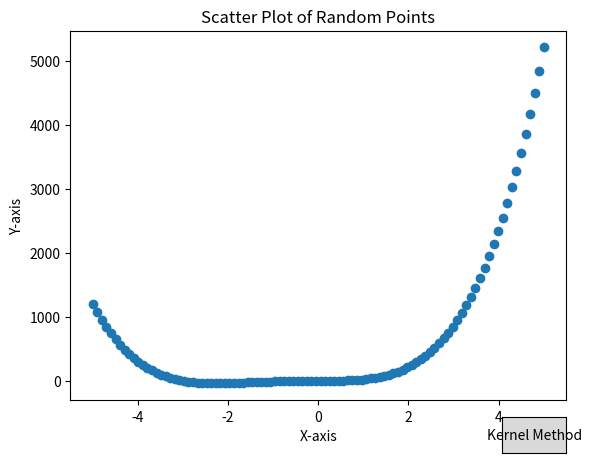

Recreate this plot in Python. (Note: this script raises an exception after producing the figure.)
import numpy as np
import math
import matplotlib.pyplot as plt
from matplotlib.widgets import Button

# Radial Basis Function Kernel
class Kernel:
  
  def __init__(self, x, y) -> None:
    self.x = x
    self.y = y
    self.kernel_matrix = None
    self.alpha = None

  def kernel_distance_metric(self, x1, x2, h):
    """Finds the distance between two local points on the graph
    and applies an L2 norm raised to the negative power of e to be used
    as the kernel method for the kernel matrix.

    Args:
        x1 (tuple or list): first point
        x2 (tuple or list): second point
        h (float): gaussian deviation
    """
    
    distance = math.pow((x1[0] - x2[0]), 2)
    kernel_distance = math.exp(-(distance)/ (2 * (h ** 2)))
    return kernel_distance

  def radial_basis_kernel(self, event):
    """A radial basis kernel which allows for a kernel to be created in infinite dimensions.
    We can use this to find non-linearity in data sets by using the samples of the data (rows of a matrix).
    We also calculate the alpha values (weights) for the predicting function.

    Args:
        event (button): calls the function event
    """
    # Create the Kernel Matrix an NxN matrix
    self.kernel_matrix = np.ones(shape=(self.x.shape[0], self.x.shape[0]), dtype=float)
    for i in range(0, self.x.shape[0]):
      for j in range(0, self.x.shape[0]):
        self.kernel_matrix[i][j] = self.kernel_distance_metric((self.x[i], self.y[i]), (self.x[j], self.y[j]), 1)
        
    print(self.kernel_matrix.shape)
    
    lamb = 0.1 # value to control overfitting and underfitting
    self.alpha = np.linalg.inv(self.kernel_matrix + lamb * np.identity(self.kernel_matrix.shape[0])) @ self.y
    
    
    # fig, ax = plt.subplots()
    # heatmap = ax.imshow(self.kernel_matrix, cmap='viridis', interpolation='nearest')
    
    
    # plt.colorbar(heatmap)
    # plt.xlabel('Data points')
    # plt.ylabel('Data points')
    # plt.title('Kernel Heat Map')
    # plt.show()
    
    return self.kernel_matrix
    
  def predict(self, x_new : list):
    """Predict the y values for the same x values trained for the kernel.

    Args:
        x_new (list): the new input values used to predict the y values

    Returns:
        NDarray: predicted oupout
    """
    y_predict = np.zeros(x_new.shape)

    for index, x_point in enumerate(x_new):
        kernel_values = np.array([self.kernel_distance_metric((x_point, 0), (self.x[i], 0), 1) for i in range(len(self.x))])
        y_predict[index] = np.sum(self.alpha * kernel_values)  # Weighted sum of kernel values

    return y_predict
    
    
  def fit(self):
    
    plt.scatter(self.x, self.y)
    
    plt.xlabel('X-axis')
    plt.ylabel('Y-axis')
    plt.title('Scatter Plot of Random Points')
    
    button_ax = plt.axes([0.8, 0,0.1, 0.075])  
    button = Button(button_ax, 'Kernel Method')
    button.on_clicked(self.radial_basis_kernel)

    plt.show()
    

def main():
  
  # Generate random data
  x = np.linspace(-5, 5, 100)
  y = np.power(x, 4) * 5 + np.power(x,3) * 16 + np.power(x, 2) * 3 + 5 + 0.2*np.random.normal(0, 1, x.shape)
  
  radial = Kernel(x , y)
  radial.fit()
  y_predict = radial.predict(x_new=x)
  
  # Plotting the original data
  plt.scatter(x, y, color='blue', label='True Values', alpha=0.5)

  # Plotting the predicted values
  plt.plot(x, y_predict, color='red', label='Predicted Values', linewidth=2)

  # Adding labels and title
  plt.xlabel('X-axis')
  plt.ylabel('Y-axis')
  plt.title('True vs Predicted Values')
  plt.legend()  # Show legend

  # Show the plot
  plt.show()
  


if __name__ == "__main__":
  main()